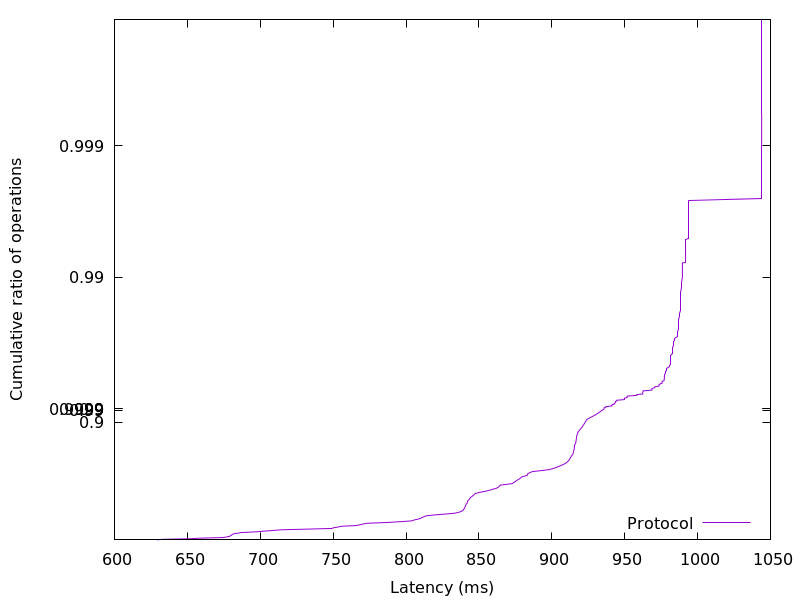

Values plotted in this chart, from the file beside it:
629.255936, 0.01
633, 0.02
652, 0.03
658.9, 0.04
674.3, 0.05
676.9, 0.06
679.1, 0.07
679.4, 0.08
680.4, 0.09
680.7, 0.1
681.8, 0.11
684.7, 0.12
687.3, 0.13
696.9, 0.14
702.2, 0.15
708.5, 0.16
714.3, 0.17
731.5, 0.18
749.2, 0.19
750.4, 0.2
753.4, 0.21
755.6, 0.22
766, 0.23
768.4, 0.24
770.5, 0.25
773.5, 0.26
786.9, 0.27
795.8, 0.28
803.7, 0.29
805.4, 0.3
807.9, 0.31
810, 0.32
810.8, 0.33
812.3, 0.34
813.7, 0.35
819.3, 0.36
826.9, 0.37
833.7, 0.38
836.4, 0.39
838.1, 0.4
839.2, 0.41
839.5, 0.42
840.2, 0.43
840.4, 0.44
840.6, 0.45
841, 0.46
841.2, 0.47
842, 0.48
842.1, 0.49
842.4, 0.5
843.1, 0.51
843.8, 0.52
844.4, 0.53
845.5, 0.54
846.6, 0.55
847.3, 0.56
850.8, 0.57
855.7, 0.58
859, 0.59
862.2, 0.6
863.8, 0.61
... 298 more rows
